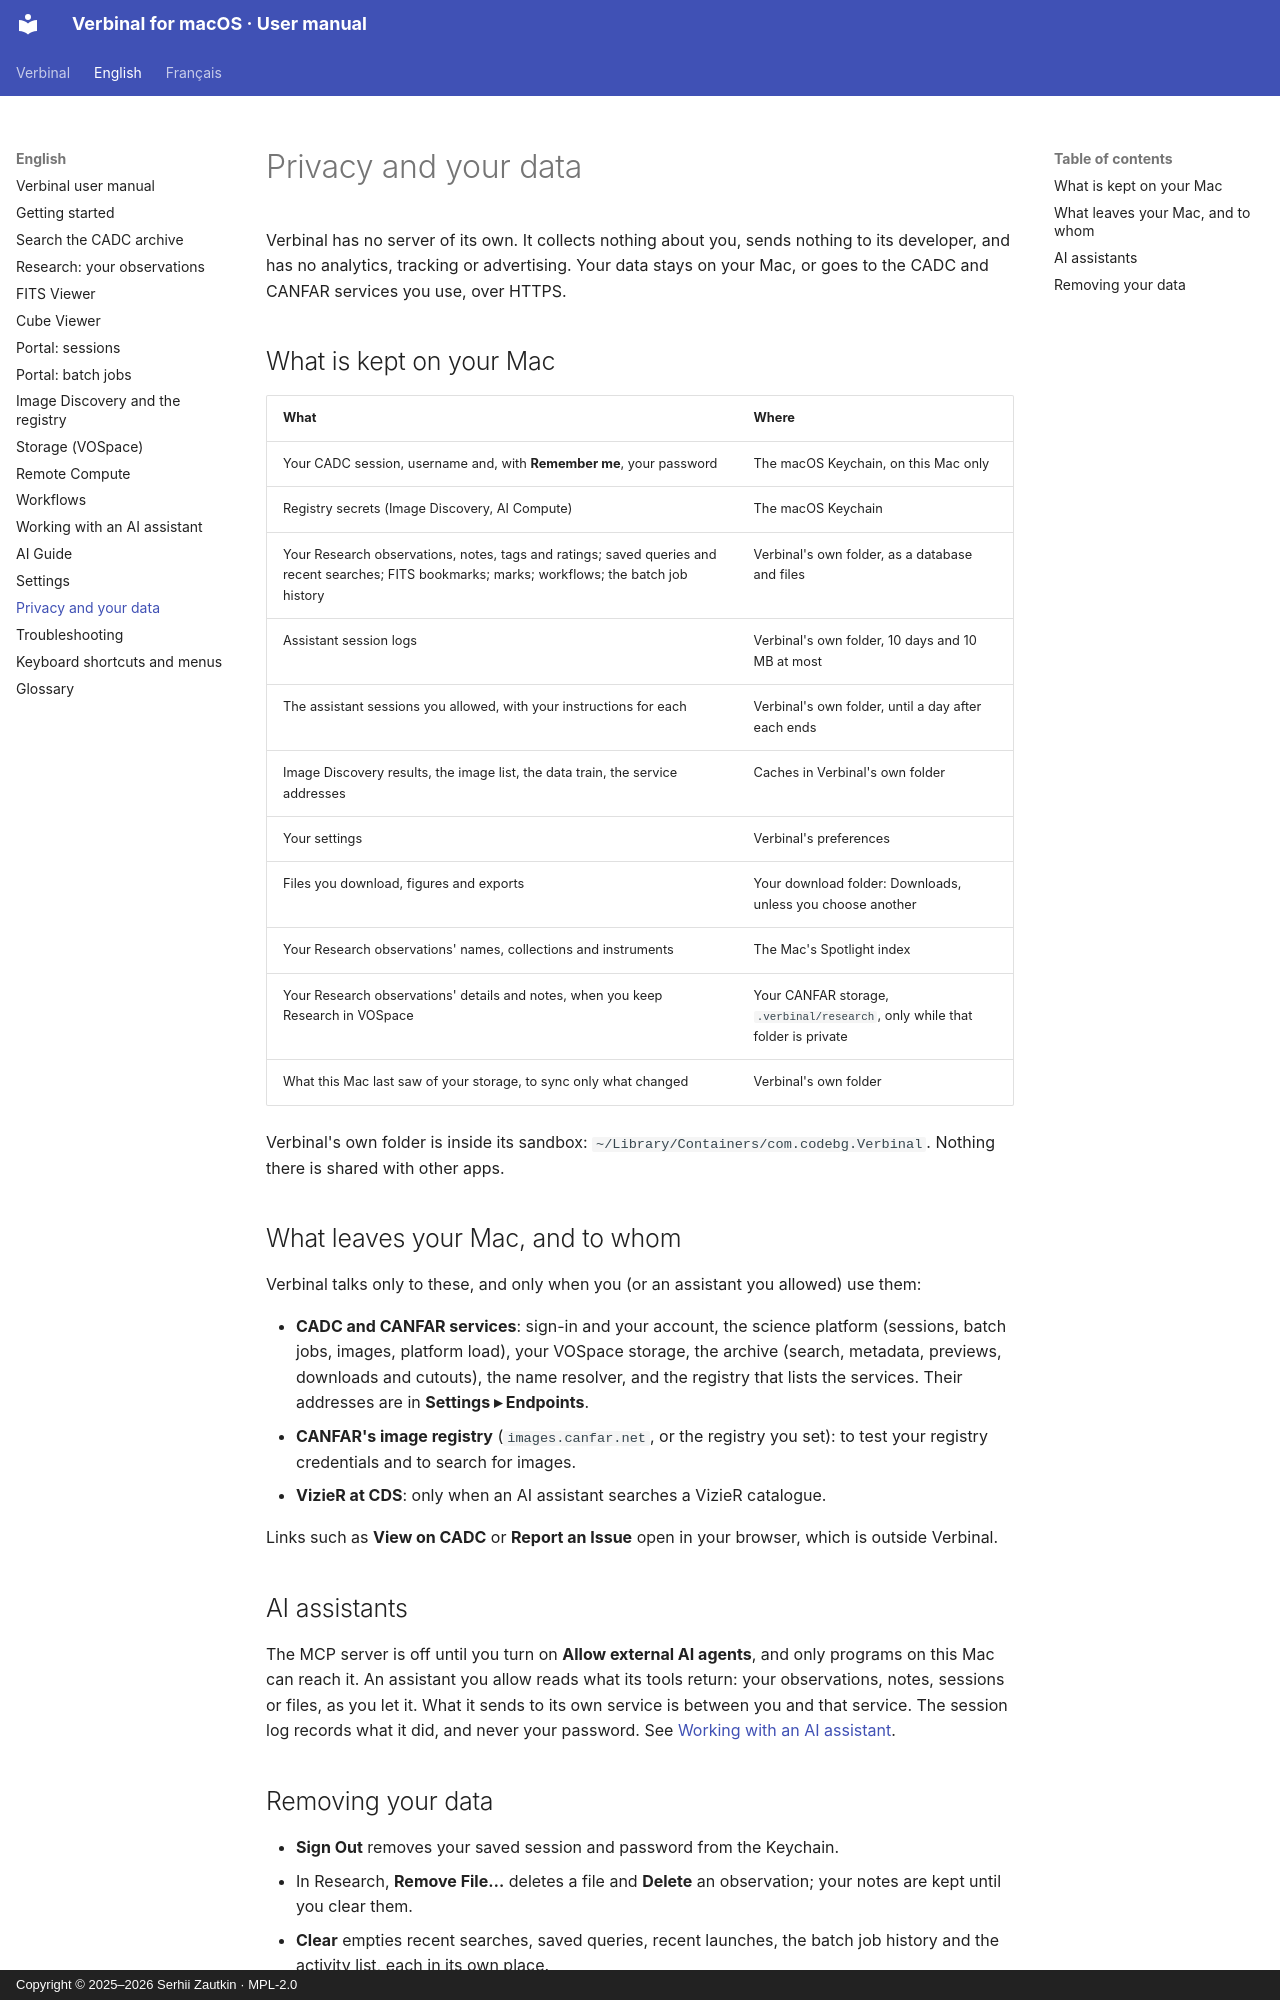

repository: szautkin/canfar-macos · page: en/15-privacy/index.html · generator: mkdocs · copyright: Copyright © 2025–2026 Serhii Zautkin · MPL-2.0

# Privacy and your data

Verbinal has no server of its own. It collects nothing about you, sends nothing to its developer, and has
no analytics, tracking or advertising. Your data stays on your Mac, or goes to the CADC and CANFAR
services you use, over HTTPS.

## What is kept on your Mac

| What | Where |
|---|---|
| Your CADC session, username and, with **Remember me**, your password | The macOS Keychain, on this Mac only |
| Registry secrets (Image Discovery, AI Compute) | The macOS Keychain |
| Your Research observations, notes, tags and ratings; saved queries and recent searches; FITS bookmarks; marks; workflows; the batch job history | Verbinal's own folder, as a database and files |
| Assistant session logs | Verbinal's own folder, 10 days and 10 MB at most |
| The assistant sessions you allowed, with your instructions for each | Verbinal's own folder, until a day after each ends |
| Image Discovery results, the image list, the data train, the service addresses | Caches in Verbinal's own folder |
| Your settings | Verbinal's preferences |
| Files you download, figures and exports | Your download folder: Downloads, unless you choose another |
| Your Research observations' names, collections and instruments | The Mac's Spotlight index |
| Your Research observations' details and notes, when you keep Research in VOSpace | Your CANFAR storage, `.verbinal/research`, only while that folder is private |
| What this Mac last saw of your storage, to sync only what changed | Verbinal's own folder |

Verbinal's own folder is inside its sandbox: `~/Library/Containers/com.codebg.Verbinal`. Nothing there
is shared with other apps.

## What leaves your Mac, and to whom

Verbinal talks only to these, and only when you (or an assistant you allowed) use them:

- **CADC and CANFAR services**: sign-in and your account, the science platform (sessions, batch jobs,
  images, platform load), your VOSpace storage, the archive (search, metadata, previews, downloads and
  cutouts), the name resolver, and the registry that lists the services. Their addresses are in
  **Settings ▸ Endpoints**.
- **CANFAR's image registry** (`images.canfar.net`, or the registry you set): to test your registry
  credentials and to search for images.
- **VizieR at CDS**: only when an AI assistant searches a VizieR catalogue.

Links such as **View on CADC** or **Report an Issue** open in your browser, which is outside Verbinal.

## AI assistants

The MCP server is off until you turn on **Allow external AI agents**, and only programs on this Mac can
reach it. An assistant you allow reads what its tools return: your observations, notes, sessions or
files, as you let it. What it sends to its own service is between you and that service. The session log
records what it did, and never your password. See
[Working with an AI assistant](12-ai-assistant.md#what-stays-private).
